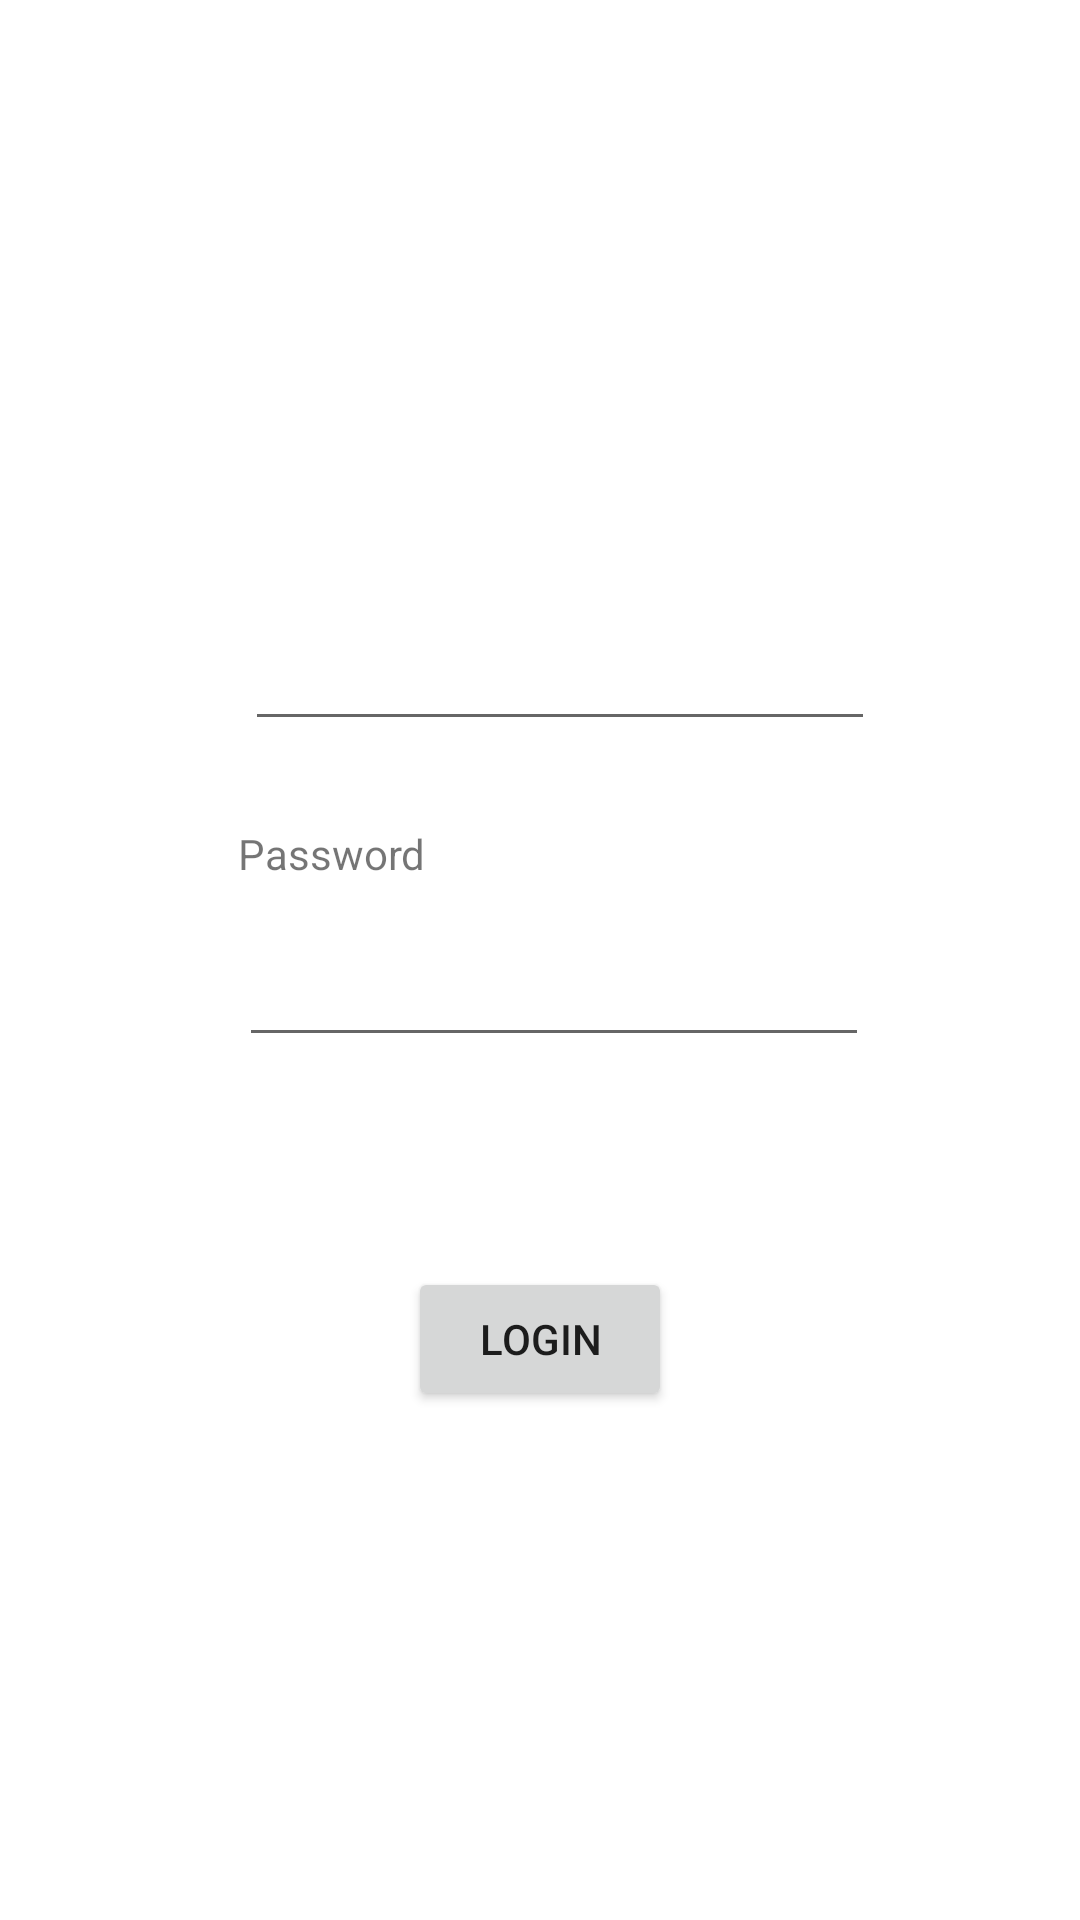

Write the Android layout XML for this screen, with the resource values it uses.
<!-- AndroidManifest.xml: application theme Theme.Splash -->
<!-- res/layout/activity_login.xml -->
<?xml version="1.0" encoding="utf-8"?>
<androidx.constraintlayout.widget.ConstraintLayout xmlns:android="http://schemas.android.com/apk/res/android"
    xmlns:app="http://schemas.android.com/apk/res-auto"
    xmlns:tools="http://schemas.android.com/tools"
    android:id="@+id/login"
    android:layout_width="match_parent"
    android:layout_height="match_parent"
    tools:context=".LoginActivity">

    <EditText
        android:id="@+id/login_email"
        android:layout_width="wrap_content"
        android:layout_height="wrap_content"
        android:layout_marginStart="107dp"
        android:layout_marginTop="7dp"
        android:layout_marginEnd="94dp"
        android:layout_marginBottom="14dp"
        android:ems="10"
        android:inputType="textEmailAddress"
        app:layout_constraintBottom_toTopOf="@+id/textView2"
        app:layout_constraintEnd_toEndOf="parent"
        app:layout_constraintStart_toStartOf="parent"
        app:layout_constraintTop_toBottomOf="@+id/textView" />

    <EditText
        android:id="@+id/login_password"
        android:layout_width="wrap_content"
        android:layout_height="wrap_content"
        android:layout_marginStart="105dp"
        android:layout_marginTop="9dp"
        android:layout_marginEnd="96dp"
        android:layout_marginBottom="35dp"
        android:ems="10"
        android:inputType="textPassword"
        app:layout_constraintBottom_toTopOf="@+id/login_button"
        app:layout_constraintEnd_toEndOf="parent"
        app:layout_constraintStart_toStartOf="parent"
        app:layout_constraintTop_toBottomOf="@+id/textView2" />

    <TextView
        android:id="@+id/textView"
        android:layout_width="wrap_content"
        android:layout_height="wrap_content"
        android:layout_marginStart="108dp"
        android:layout_marginTop="247dp"
        android:layout_marginEnd="269dp"
        android:layout_marginBottom="7dp"
        android:text="Email"
        app:layout_constraintBottom_toTopOf="@+id/login_email"
        app:layout_constraintEnd_toEndOf="parent"
        app:layout_constraintStart_toStartOf="parent"
        app:layout_constraintTop_toTopOf="parent" />

    <TextView
        android:id="@+id/textView2"
        android:layout_width="wrap_content"
        android:layout_height="wrap_content"
        android:layout_marginStart="105dp"
        android:layout_marginTop="14dp"
        android:layout_marginEnd="244dp"
        android:layout_marginBottom="8dp"
        android:text="Password"
        app:layout_constraintBottom_toTopOf="@+id/login_password"
        app:layout_constraintEnd_toEndOf="parent"
        app:layout_constraintStart_toStartOf="parent"
        app:layout_constraintTop_toBottomOf="@+id/login_email" />

    <Button
        android:id="@+id/login_button"
        android:layout_width="wrap_content"
        android:layout_height="wrap_content"
        android:layout_marginStart="156dp"
        android:layout_marginTop="35dp"
        android:layout_marginEnd="156dp"
        android:layout_marginBottom="244dp"
        android:text="Login"
        app:layout_constraintBottom_toBottomOf="parent"
        app:layout_constraintEnd_toEndOf="parent"
        app:layout_constraintStart_toStartOf="parent"
        app:layout_constraintTop_toBottomOf="@+id/login_password" />
</androidx.constraintlayout.widget.ConstraintLayout>
<!-- resources referenced by this layout -->
<resources>
  <style name="Theme.Splash" parent="Theme.MaterialComponents.DayNight.DarkActionBar">
          
          <item name="colorPrimary">@color/purple_500</item>
          <item name="colorPrimaryVariant">@color/purple_700</item>
          <item name="colorOnPrimary">@color/white</item>
          
          <item name="colorSecondary">@color/teal_200</item>
          <item name="colorSecondaryVariant">@color/teal_700</item>
          <item name="colorOnSecondary">@color/black</item>
          
          <item name="android:statusBarColor">?attr/colorPrimaryVariant</item>
          
      </style>
  <color name="purple_500">#FF6200EE</color>
  <color name="purple_700">#FF3700B3</color>
  <color name="white">#FFFFFFFF</color>
  <color name="teal_200">#FF03DAC5</color>
  <color name="teal_700">#FF018786</color>
  <color name="black">#FF000000</color>
</resources>
